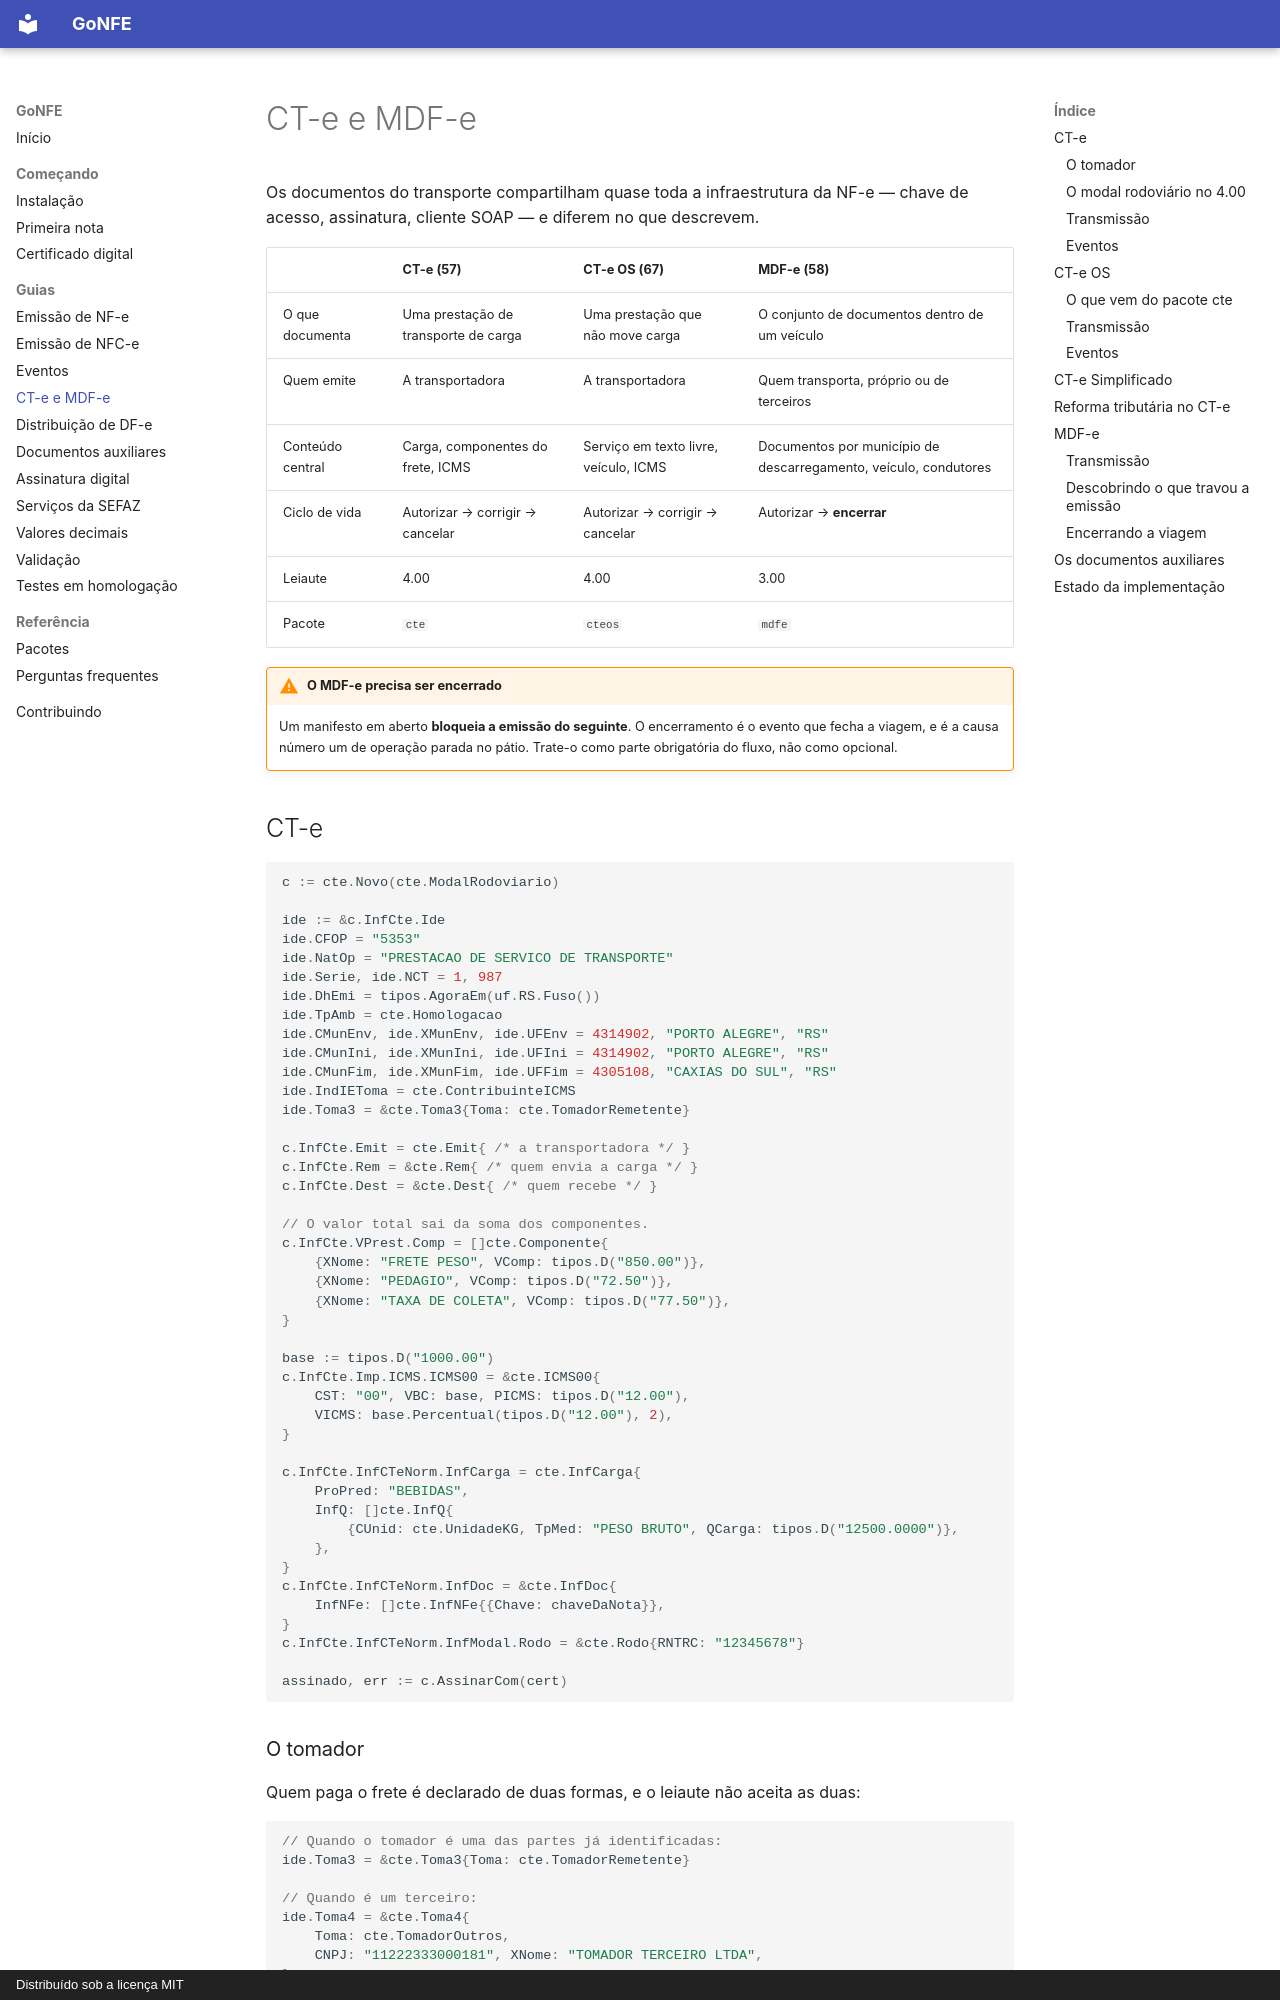

repository: sisgt-sistemas/gonfe · page: transporte/index.html · generator: mkdocs · copyright: Distribuído sob a licença MIT

# CT-e e MDF-e

Os documentos do transporte compartilham quase toda a infraestrutura da NF-e —
chave de acesso, assinatura, cliente SOAP — e diferem no que descrevem.

| | CT-e (57) | CT-e OS (67) | MDF-e (58) |
| --- | --- | --- | --- |
| O que documenta | Uma prestação de transporte de carga | Uma prestação que não move carga | O conjunto de documentos dentro de um veículo |
| Quem emite | A transportadora | A transportadora | Quem transporta, próprio ou de terceiros |
| Conteúdo central | Carga, componentes do frete, ICMS | Serviço em texto livre, veículo, ICMS | Documentos por município de descarregamento, veículo, condutores |
| Ciclo de vida | Autorizar → corrigir → cancelar | Autorizar → corrigir → cancelar | Autorizar → **encerrar** |
| Leiaute | 4.00 | 4.00 | 3.00 |
| Pacote | `cte` | `cteos` | `mdfe` |

!!! warning "O MDF-e precisa ser encerrado"

    Um manifesto em aberto **bloqueia a emissão do seguinte**. O encerramento é
    o evento que fecha a viagem, e é a causa número um de operação parada no
    pátio. Trate-o como parte obrigatória do fluxo, não como opcional.

## CT-e

```go
c := cte.Novo(cte.ModalRodoviario)

ide := &c.InfCte.Ide
ide.CFOP = "5353"
ide.NatOp = "PRESTACAO DE SERVICO DE TRANSPORTE"
ide.Serie, ide.NCT = 1, 987
ide.DhEmi = tipos.AgoraEm(uf.RS.Fuso())
ide.TpAmb = cte.Homologacao
ide.CMunEnv, ide.XMunEnv, ide.UFEnv = 4314902, "PORTO ALEGRE", "RS"
ide.CMunIni, ide.XMunIni, ide.UFIni = 4314902, "PORTO ALEGRE", "RS"
ide.CMunFim, ide.XMunFim, ide.UFFim = 4305108, "CAXIAS DO SUL", "RS"
ide.IndIEToma = cte.ContribuinteICMS
ide.Toma3 = &cte.Toma3{Toma: cte.TomadorRemetente}

c.InfCte.Emit = cte.Emit{ /* a transportadora */ }
c.InfCte.Rem = &cte.Rem{ /* quem envia a carga */ }
c.InfCte.Dest = &cte.Dest{ /* quem recebe */ }

// O valor total sai da soma dos componentes.
c.InfCte.VPrest.Comp = []cte.Componente{
    {XNome: "FRETE PESO", VComp: tipos.D("850.00")},
    {XNome: "PEDAGIO", VComp: tipos.D("72.50")},
    {XNome: "TAXA DE COLETA", VComp: tipos.D("77.50")},
}

base := tipos.D("1000.00")
c.InfCte.Imp.ICMS.ICMS00 = &cte.ICMS00{
    CST: "00", VBC: base, PICMS: tipos.D("12.00"),
    VICMS: base.Percentual(tipos.D("12.00"), 2),
}

c.InfCte.InfCTeNorm.InfCarga = cte.InfCarga{
    ProPred: "BEBIDAS",
    InfQ: []cte.InfQ{
        {CUnid: cte.UnidadeKG, TpMed: "PESO BRUTO", QCarga: tipos.D("12500.0000")},
    },
}
c.InfCte.InfCTeNorm.InfDoc = &cte.InfDoc{
    InfNFe: []cte.InfNFe{{Chave: chaveDaNota}},
}
c.InfCte.InfCTeNorm.InfModal.Rodo = &cte.Rodo{RNTRC: "12345678"}

assinado, err := c.AssinarCom(cert)
```

### O tomador

Quem paga o frete é declarado de duas formas, e o leiaute não aceita as duas:

```go
// Quando o tomador é uma das partes já identificadas:
ide.Toma3 = &cte.Toma3{Toma: cte.TomadorRemetente}

// Quando é um terceiro:
ide.Toma4 = &cte.Toma4{
    Toma: cte.TomadorOutros,
    CNPJ: "11222333000181", XNome: "TOMADOR TERCEIRO LTDA",
}
```

`Validar` confere que a parte apontada em `toma3` foi realmente preenchida — um
CT-e que diz "o tomador é o expedidor" sem grupo `exped` é rejeitado pela SEFAZ.
